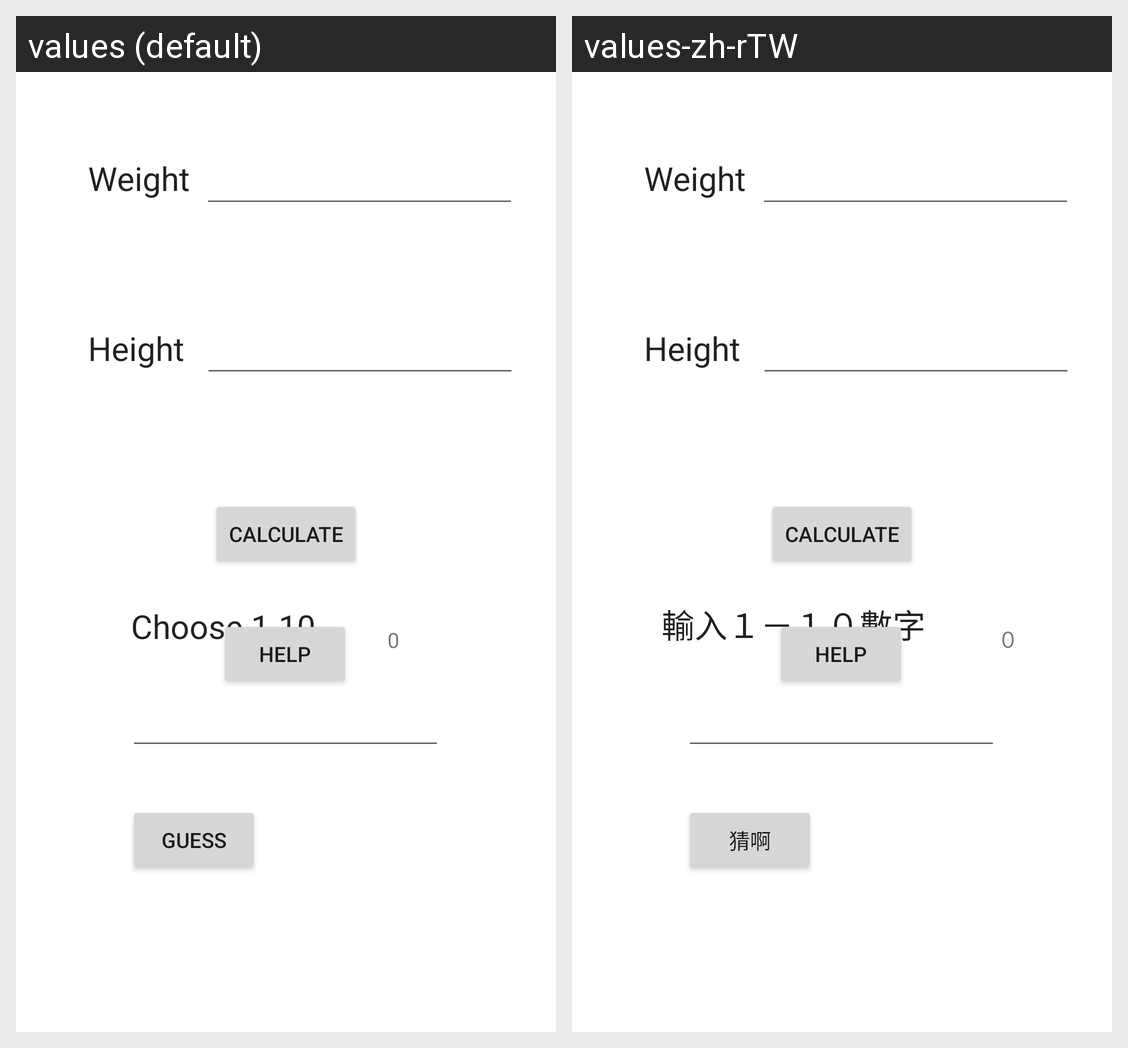

Locale-by-locale string values for the Android screen shown in this grid:
Android screen res/layout/activity_main.xml rendered under 2 locales, left to right: values (default), values-zh-rTW. Device: Nexus 5 (rendered at 1080×1920; each locale shown at half size, 540×960, under a caption strip naming it); theme Theme.Guess4.
Strings drawn on this screen, with the default value and each locale's value (text and hints the layout hard-codes, and strings that could not be matched under every locale, appear in the picture but are not listed):

choose_1_10
  values: Choose 1-10
  values-zh-rTW: 輸入１－１０數字

guess
  values: Guess
  values-zh-rTW: 猜啊

counter_zero
  values: 0
  values-zh-rTW: ０
